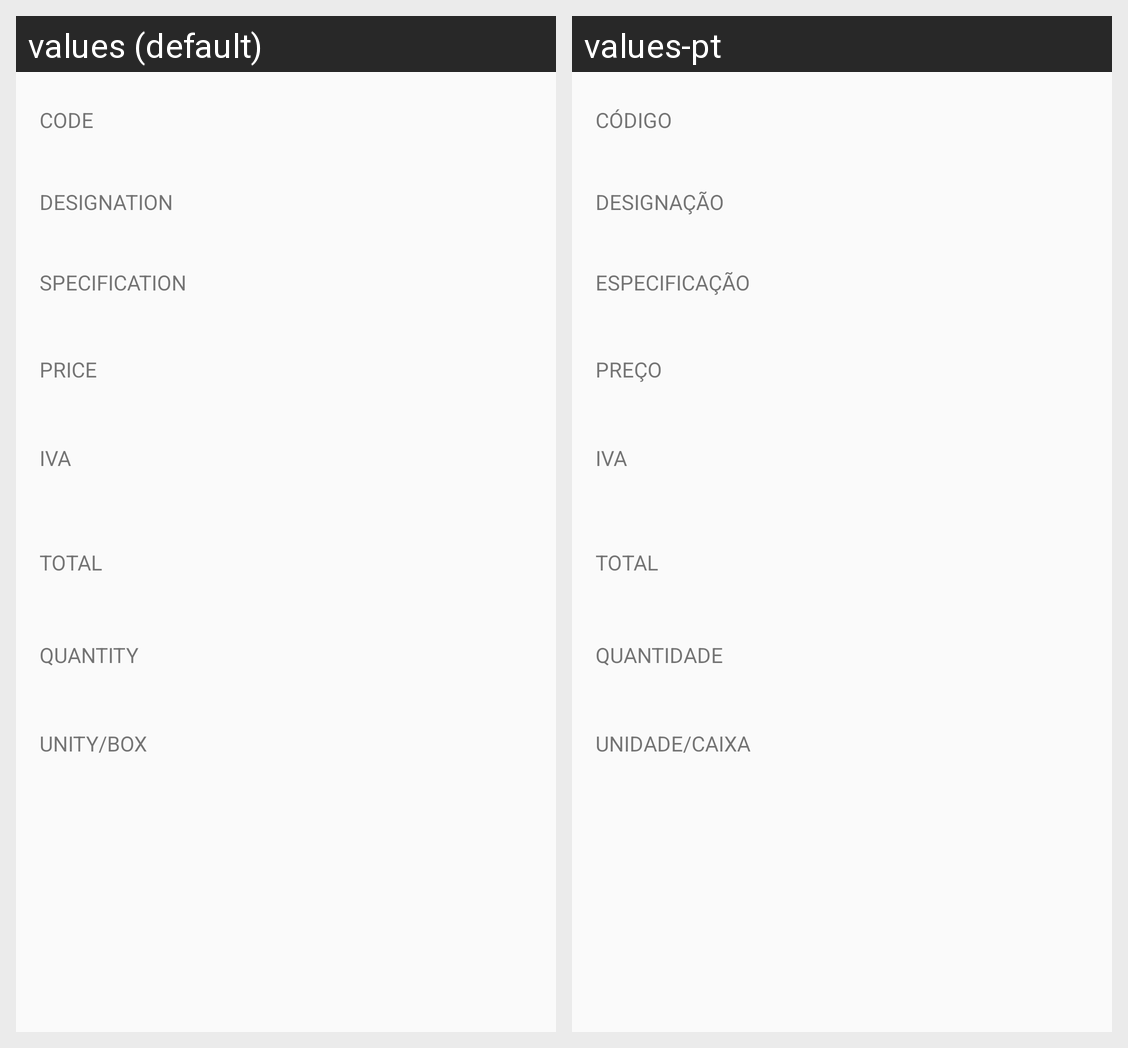

The same Android screen rendered under two of its app's locales, left to right. List the strings drawn on it with the default value and each locale's translation.
Android screen res/layout/activity_product_details.xml rendered under 2 locales, left to right: values (default), values-pt. Device: Nexus 5 (rendered at 1080×1920; each locale shown at half size, 540×960, under a caption strip naming it); theme Theme.Inforgest.
Strings drawn on this screen, with the default value and each locale's value (text and hints the layout hard-codes, and strings that could not be matched under every locale, appear in the picture but are not listed):

action_code
  values: Code
  values-pt: Código

action_desig
  values: Designation
  values-pt: Designação

action_specification
  values: Specification
  values-pt: Especificação

txt_price
  values: Price
  values-pt: Preço

txt_iva
  values: IVA
  values-pt: IVA

txt_total
  values: Total
  values-pt: Total

txt_quantity
  values: Quantity
  values-pt: Quantidade

txt_box_unity
  values: Unity/Box
  values-pt: Unidade/Caixa
